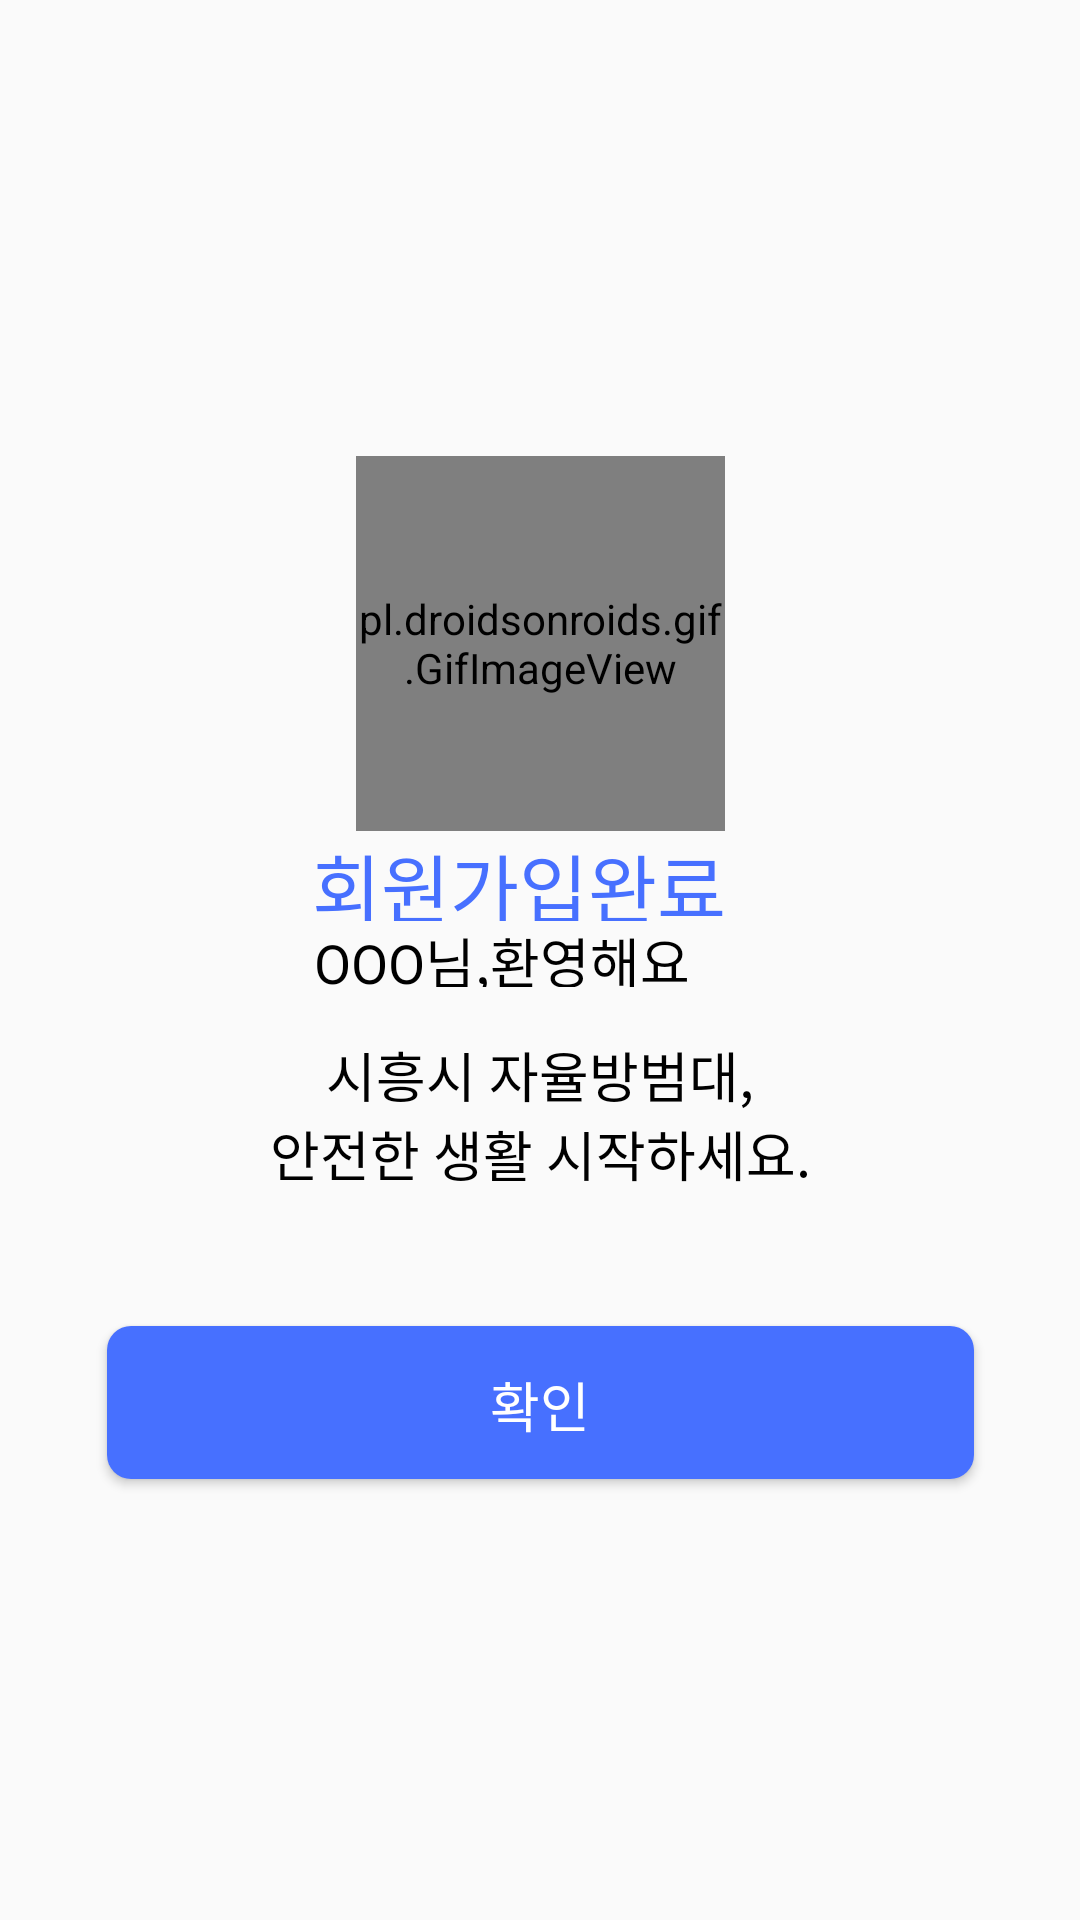

Write the Android layout XML for this screen, with the resource values it uses.
<!-- AndroidManifest.xml: activity theme Theme.AppCompat.Light.NoActionBar -->
<!-- res/layout/activity_sign_up_complete.xml -->
<?xml version="1.0" encoding="utf-8"?>
<androidx.constraintlayout.widget.ConstraintLayout xmlns:android="http://schemas.android.com/apk/res/android"
    android:layout_width="match_parent"
    android:layout_height="match_parent"
    xmlns:app="http://schemas.android.com/apk/res-auto">
    <pl.droidsonroids.gif.GifImageView
        android:id="@+id/congrats"
        android:layout_width="123dp"
        android:layout_height="125dp"
        android:background="@drawable/congrats"
        app:layout_constraintLeft_toLeftOf="parent"
        app:layout_constraintRight_toRightOf="parent"
        app:layout_constraintBottom_toTopOf="@+id/completeText">
    </pl.droidsonroids.gif.GifImageView>
    <Button
        android:id="@+id/okay_Button"
        android:layout_width="289dp"
        android:layout_height="51dp"
        android:layout_marginHorizontal="8dp"
        android:layout_marginTop="4dp"
        android:layout_marginBottom="147dp"
        android:background="@drawable/button_background_blue"
        android:padding="13dp"
        android:text="확인"
        android:fontFamily="@font/sbaggro"
        android:textColor="#FFFFFF"
        android:textSize="18dp"
        app:layout_constraintBottom_toBottomOf="parent"
        app:layout_constraintLeft_toLeftOf="parent"
        app:layout_constraintRight_toRightOf="parent"></Button>
    <TextView
        android:id="@+id/completeText"
        android:layout_width="152dp"
        android:layout_height="30dp"
        android:text="회원가입완료"
        android:fontFamily="@font/sbaggro"
        android:textSize="25dp"
        android:textColor="@color/primary"
        app:layout_constraintLeft_toLeftOf="parent"
        app:layout_constraintRight_toRightOf="parent"
        app:layout_constraintTop_toTopOf="parent"
        android:layout_marginTop="277dp"
        ></TextView>
    <TextView
        android:id="@+id/welcomeText"
        android:layout_width="151dp"
        android:layout_height="22dp"
        android:text="OOO님,환영해요"
        android:textSize="18dp"
        android:textColor="@color/black"
        android:fontFamily="@font/sbaggro"
        app:layout_constraintTop_toBottomOf="@+id/completeText"
        app:layout_constraintLeft_toLeftOf="parent"
        app:layout_constraintRight_toRightOf="parent"></TextView>
    <TextView
        android:id="@+id/text3"
        android:layout_width="wrap_content"
        android:layout_height="wrap_content"
        android:text="시흥시 자율방범대,"
        android:textColor="@color/black"
        android:fontFamily="@font/onemobiletitle"
        android:textSize="18dp"
        android:layout_marginTop="16dp"
        app:layout_constraintTop_toBottomOf="@+id/welcomeText"
        app:layout_constraintLeft_toLeftOf="parent"
        app:layout_constraintRight_toRightOf="parent"></TextView>
    <TextView
        android:layout_width="wrap_content"
        android:layout_height="wrap_content"
        android:text="안전한 생활 시작하세요."
        android:textColor="@color/black"
        android:fontFamily="@font/onemobiletitle"
        android:textSize="18dp"
        app:layout_constraintTop_toBottomOf="@+id/text3"
        app:layout_constraintLeft_toLeftOf="parent"
        app:layout_constraintRight_toRightOf="parent"></TextView>

</androidx.constraintlayout.widget.ConstraintLayout>
<!-- resources referenced by this layout -->
<resources>
  <color name="black">#FF000000</color>
  <color name="primary">#4770FF</color>
  <!-- drawable button_background_blue (drawable) -->
  <shape xmlns:android="http://schemas.android.com/apk/res/android"
      android:shape="rectangle">
      <solid android:color="#4770ff" />
      <corners android:radius="8dp" />
  </shape>
</resources>
